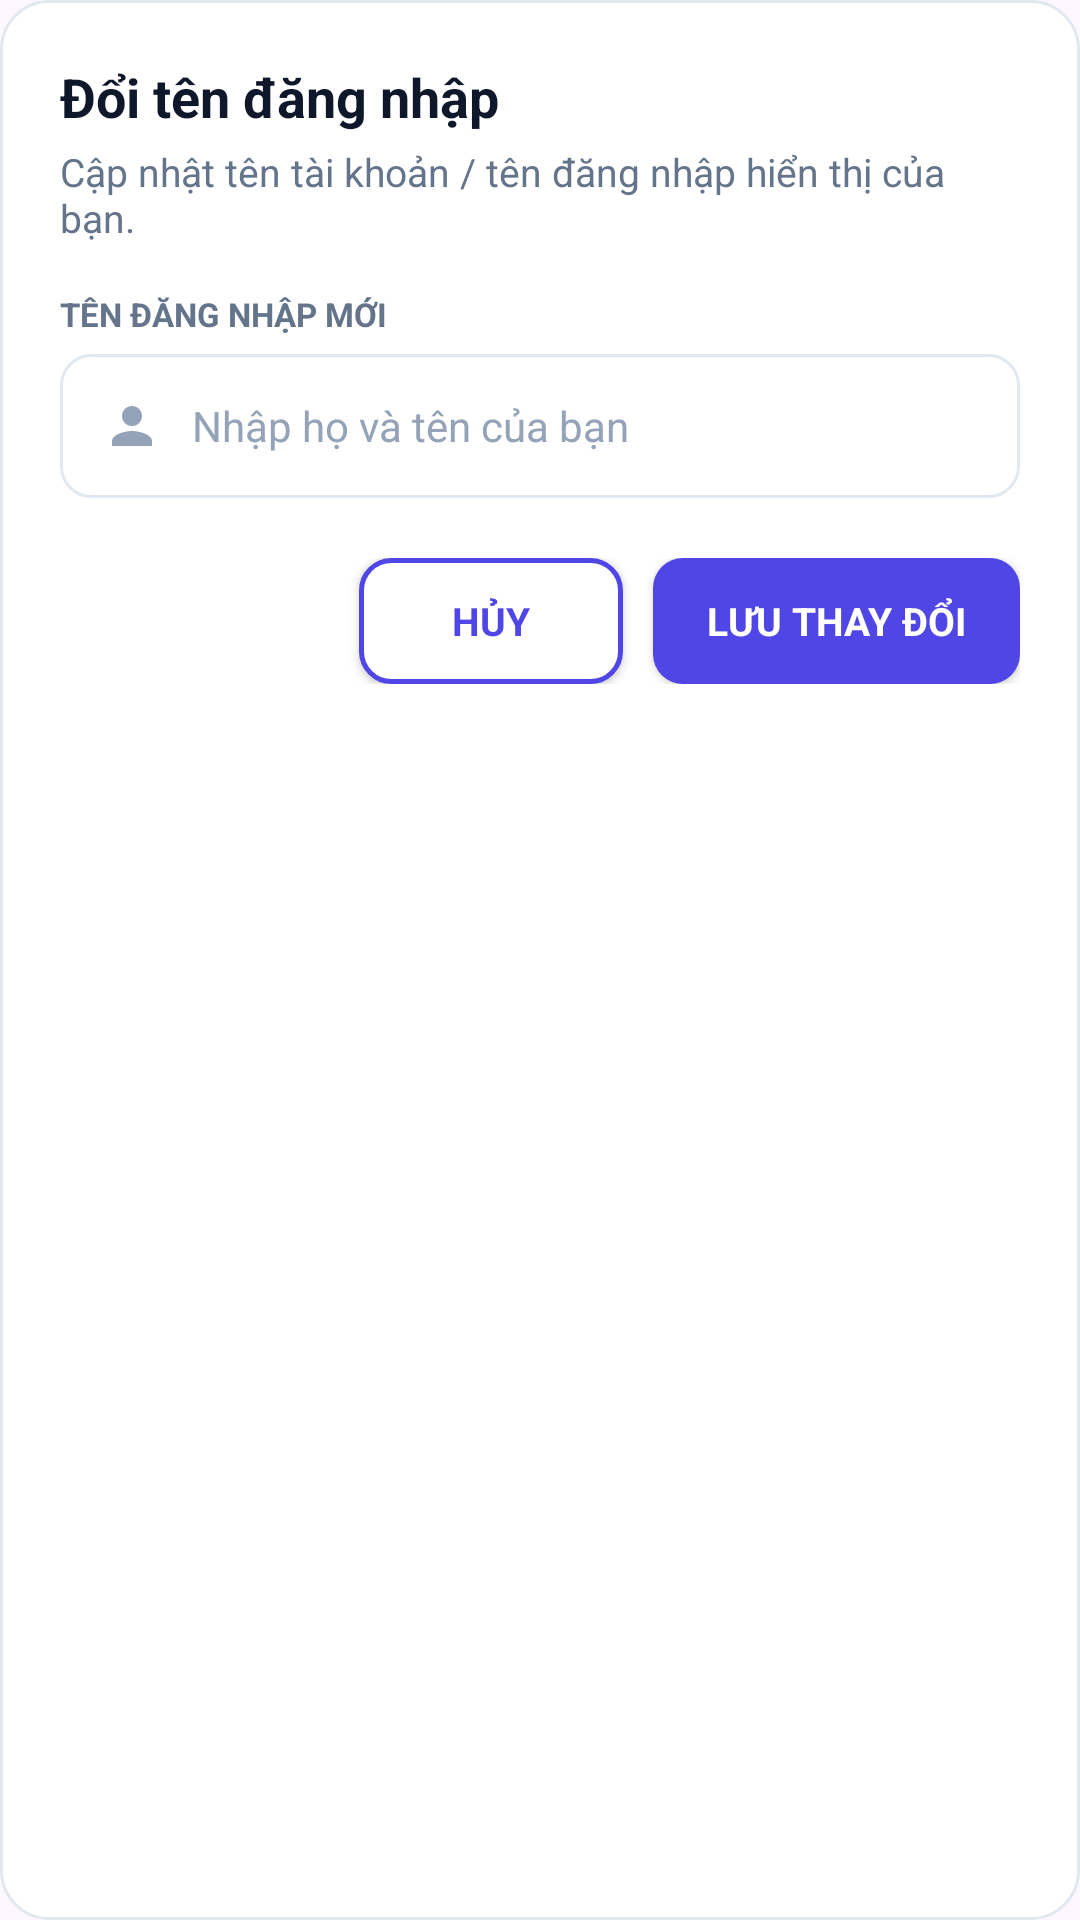

Reconstruct the res/layout file that produces this screen, plus the resources it refers to.
<!-- AndroidManifest.xml: application theme Theme.Ecommerce -->
<!-- res/layout/dialog_change_username.xml -->
<?xml version="1.0" encoding="utf-8"?>
<LinearLayout xmlns:android="http://schemas.android.com/apk/res/android"
    xmlns:app="http://schemas.android.com/apk/res-auto"
    xmlns:tools="http://schemas.android.com/tools"
    android:layout_width="match_parent"
    android:layout_height="wrap_content"
    android:background="@drawable/bg_card_white"
    android:orientation="vertical"
    android:padding="20dp"
    tools:context=".SettingsActivity">
<TextView
        android:layout_width="wrap_content"
        android:layout_height="wrap_content"
        android:text="Đổi tên đăng nhập"
        android:textColor="@color/text_primary"
        android:textSize="18sp"
        android:textStyle="bold" />
<TextView
        android:layout_width="wrap_content"
        android:layout_height="wrap_content"
        android:layout_marginTop="4dp"
        android:layout_marginBottom="16dp"
        android:text="Cập nhật tên tài khoản / tên đăng nhập hiển thị của bạn."
        android:textColor="@color/text_secondary"
        android:textSize="13sp" />
<TextView
        android:layout_width="wrap_content"
        android:layout_height="wrap_content"
        android:text="TÊN ĐĂNG NHẬP MỚI"
        android:textColor="@color/text_secondary"
        android:textSize="11sp"
        android:textStyle="bold" />
<EditText
        android:id="@+id/edtNewUsername"
        android:layout_width="match_parent"
        android:layout_height="48dp"
        android:layout_marginTop="6dp"
        android:layout_marginBottom="20dp"
        android:background="@drawable/bg_input"
        android:drawableStart="@drawable/ic_person"
        android:drawablePadding="10dp"
        android:hint="Nhập họ và tên của bạn"
        android:imeOptions="actionDone"
        android:inputType="textPersonName"
        android:maxLines="1"
        android:paddingHorizontal="14dp"
        android:textColor="@color/text_primary"
        android:textColorHint="@color/text_tertiary"
        android:textSize="14sp"
        tools:text="Nguyen Van A" />
<LinearLayout
        android:layout_width="match_parent"
        android:layout_height="wrap_content"
        android:gravity="end"
        android:orientation="horizontal">
<Button
            android:id="@+id/btnCancelUsername"
            android:layout_width="wrap_content"
            android:layout_height="42dp"
            android:layout_marginEnd="10dp"
            android:background="@drawable/bg_secondary_button"
            android:paddingHorizontal="18dp"
            android:text="HỦY"
            android:textColor="@color/primary"
            android:textSize="13sp"
            android:textStyle="bold"
            app:backgroundTint="@null" />
<Button
            android:id="@+id/btnSaveUsername"
            android:layout_width="wrap_content"
            android:layout_height="42dp"
            android:background="@drawable/bg_primary_button"
            android:paddingHorizontal="18dp"
            android:text="LƯU THAY ĐỔI"
            android:textColor="@color/white"
            android:textSize="13sp"
            android:textStyle="bold"
            app:backgroundTint="@null" />
    </LinearLayout>
</LinearLayout>
<!-- resources referenced by this layout -->
<resources>
  <color name="primary">#4F46E5</color>
  <color name="text_primary">#0F172A</color>
  <color name="text_secondary">#64748B</color>
  <color name="text_tertiary">#94A3B8</color>
  <color name="white">#FFFFFFFF</color>
  <!-- drawable bg_card_white (drawable) -->
  <?xml version="1.0" encoding="utf-8"?>
  <shape xmlns:android="http://schemas.android.com/apk/res/android"
      android:shape="rectangle">
      <solid android:color="@color/surface" />
      <corners android:radius="16dp" />
      <stroke
          android:width="1dp"
          android:color="@color/card_stroke" />
  </shape>
  <!-- drawable bg_input (drawable) -->
  <?xml version="1.0" encoding="utf-8"?>
  <selector xmlns:android="http://schemas.android.com/apk/res/android">
      <item android:state_focused="true">
          <shape android:shape="rectangle">
              <solid android:color="@color/surface" />
              <corners android:radius="10dp" />
              <stroke
                  android:width="1.5dp"
                  android:color="@color/primary" />
          </shape>
      </item>
      <item>
          <shape android:shape="rectangle">
              <solid android:color="@color/surface" />
              <corners android:radius="10dp" />
              <stroke
                  android:width="1dp"
                  android:color="@color/card_stroke" />
          </shape>
      </item>
  </selector>
  <!-- drawable bg_primary_button (drawable) -->
  <?xml version="1.0" encoding="utf-8"?>
  <selector xmlns:android="http://schemas.android.com/apk/res/android">
      <item android:state_pressed="true">
          <shape android:shape="rectangle">
              <solid android:color="@color/primary_dark" />
              <corners android:radius="10dp" />
          </shape>
      </item>
      <item>
          <shape android:shape="rectangle">
              <solid android:color="@color/primary" />
              <corners android:radius="10dp" />
          </shape>
      </item>
  </selector>
  <!-- drawable bg_secondary_button (drawable) -->
  <?xml version="1.0" encoding="utf-8"?>
  <selector xmlns:android="http://schemas.android.com/apk/res/android">
      <item android:state_pressed="true">
          <shape android:shape="rectangle">
              <solid android:color="#EEF2FF" />
              <corners android:radius="10dp" />
              <stroke
                  android:width="1.5dp"
                  android:color="@color/primary" />
          </shape>
      </item>
      <item>
          <shape android:shape="rectangle">
              <solid android:color="#FFFFFF" />
              <corners android:radius="10dp" />
              <stroke
                  android:width="1.5dp"
                  android:color="@color/primary" />
          </shape>
      </item>
  </selector>
  <!-- drawable ic_person (drawable) -->
  <vector xmlns:android="http://schemas.android.com/apk/res/android"
      android:width="20dp"
      android:height="20dp"
      android:viewportWidth="24"
      android:viewportHeight="24">
      <path
          android:fillColor="@color/text_tertiary"
          android:pathData="M12,12c2.21,0 4,-1.79 4,-4s-1.79,-4 -4,-4 -4,1.79 -4,4 1.79,4 4,4zM12,14c-2.67,0 -8,1.34 -8,4v2h16v-2c0,-2.66 -5.33,-4 -8,-4z" />
  </vector>
  <style name="Theme.Ecommerce" parent="Base.Theme.Ecommerce" />
  <color name="surface">#FFFFFFFF</color>
  <color name="card_stroke">#E2E8F0</color>
  <color name="primary_dark">#3730A3</color>
  <style name="Base.Theme.Ecommerce" parent="Theme.Material3.DayNight.NoActionBar">
          <item name="colorPrimary">@color/primary</item>
          <item name="colorOnPrimary">@color/white</item>
          <item name="colorSecondary">@color/primary</item>
          <item name="android:fontFamily">sans-serif</item>
          <item name="android:windowLightStatusBar">true</item>
          <item name="android:statusBarColor">@color/page_background</item>
          <item name="android:navigationBarColor">@color/surface</item>
          <item name="android:windowActionModeOverlay">true</item>
      </style>
  <color name="page_background">#F8FAFC</color>
</resources>
